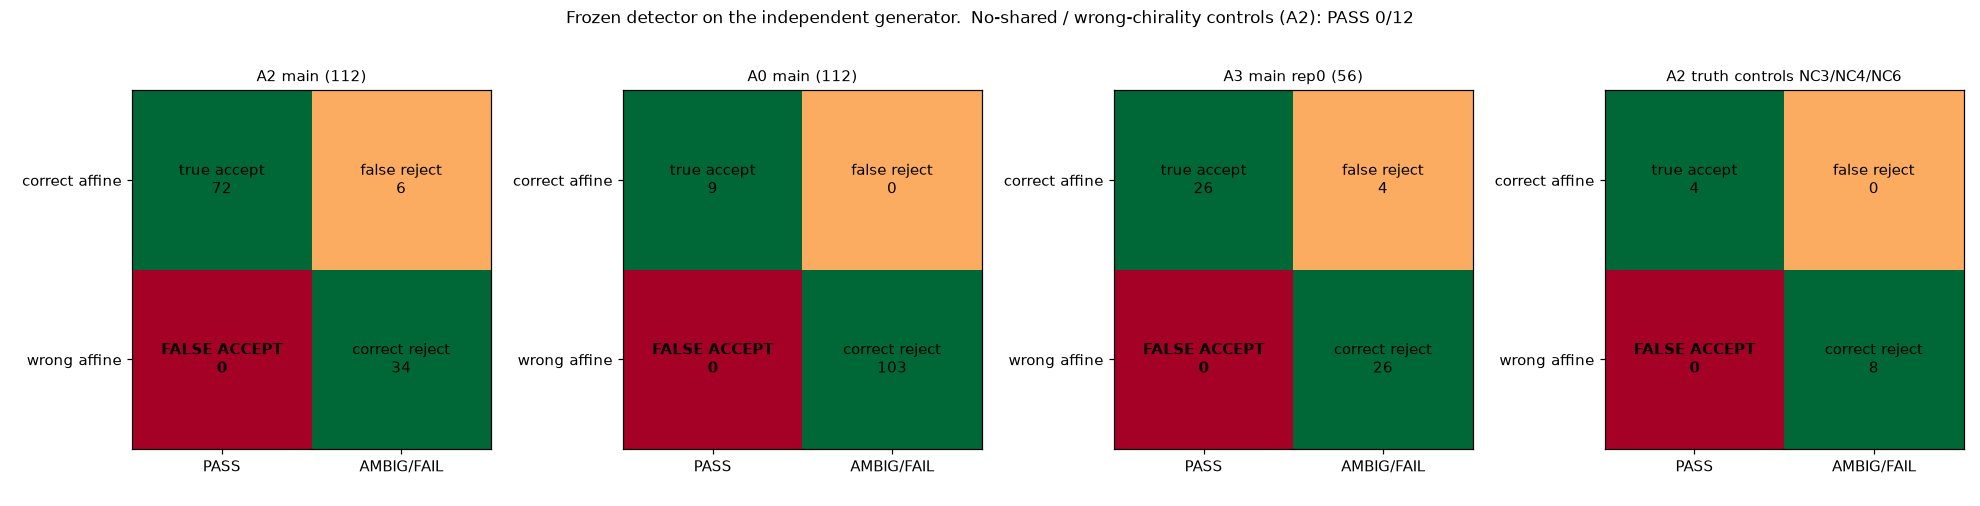

The table this chart was drawn from, first rows:
method_key, stratum, value, n, true_accept, false_reject, false_accept, correct_reject, n_correct_affine, n_wrong_affine, n_pass, n_ambiguous, n_fail, true_acceptance_rate, true_acceptance_rate_ci95_lo, true_acceptance_rate_ci95_hi, false_rejection_rate, false_rejection_rate_ci95_lo, false_rejection_rate_ci95_hi, false_acceptance_rate, false_acceptance_rate_ci95_lo, false_acceptance_rate_ci95_hi, pass_precision, pass_precision_ci95_lo
A2, all_main, all, 112, 72.0, 6.0, 0, 34.0, 78.0, 34.0, 72, 15, 25, 0.9231, 0.8422, 0.9643, 0.07692, 0.03573, 0.1578, 0.0, 0.0, 0.1015, 1.0, 0.9493
A2, family, G1, 28, 18.0, 2.0, 0, 8.0, 20.0, 8.0, 18, 3, 7, 0.9, 0.699, 0.9721, 0.1, 0.02787, 0.301, 0.0, 0.0, 0.3244, 1.0, 0.8241
A2, family, G2, 28, 18.0, 0.0, 0, 10.0, 18.0, 10.0, 18, 4, 6, 1.0, 0.8241, 1.0, 0.0, 0.0, 0.1759, 0.0, 0.0, 0.2775, 1.0, 0.8241
A2, family, G3, 28, 20.0, 1.0, 0, 7.0, 21.0, 7.0, 20, 2, 6, 0.9524, 0.7733, 0.9915, 0.04762, 0.008456, 0.2267, 0.0, 0.0, 0.3543, 1.0, 0.8389
A2, family, G4, 28, 16.0, 3.0, 0, 9.0, 19.0, 9.0, 16, 6, 6, 0.8421, 0.6243, 0.9448, 0.1579, 0.0552, 0.3757, 0.0, 0.0, 0.2992, 1.0, 0.8064
A2, factor, base, 8, 8.0, 0.0, 0, 0.0, 8.0, 0.0, 8, 0, 0, 1.0, 0.6756, 1.0, 0.0, 0.0, 0.3244, , , , 1.0, 0.6756
A2, factor, correspondence, 16, 14.0, 0.0, 0, 2.0, 14.0, 2.0, 14, 2, 0, 1.0, 0.7847, 1.0, 0.0, 0.0, 0.2153, 0.0, 0.0, 0.6576, 1.0, 0.7847
A2, factor, deformation, 16, 3.0, 6.0, 0, 7.0, 9.0, 7.0, 3, 12, 1, 0.3333, 0.1206, 0.6458, 0.6667, 0.3542, 0.8794, 0.0, 0.0, 0.3543, 1.0, 0.4385
A2, factor, density, 8, 8.0, 0.0, 0, 0.0, 8.0, 0.0, 8, 0, 0, 1.0, 0.6756, 1.0, 0.0, 0.0, 0.3244, , , , 1.0, 0.6756
A2, factor, out_of_range, 8, 0.0, 0.0, 0, 8.0, 0.0, 8.0, 0, 0, 8, , , , , , , 0.0, 0.0, 0.3244, , 
A2, factor, overlap, 24, 8.0, 0.0, 0, 16.0, 8.0, 16.0, 8, 0, 16, 1.0, 0.6756, 1.0, 0.0, 0.0, 0.3244, 0.0, 0.0, 0.1936, 1.0, 0.6756
A2, factor, transform, 32, 31.0, 0.0, 0, 1.0, 31.0, 1.0, 31, 1, 0, 1.0, 0.8897, 1, 0.0, 0.0, 0.1103, 0.0, 0.0, 0.7935, 1.0, 0.8897
A2, condition, C01_base, 8, 8.0, 0.0, 0, 0.0, 8.0, 0.0, 8, 0, 0, 1.0, 0.6756, 1.0, 0.0, 0.0, 0.3244, , , , 1.0, 0.6756
A2, condition, C02_off0_proper_nodeform, 8, 8.0, 0.0, 0, 0.0, 8.0, 0.0, 8, 0, 0, 1.0, 0.6756, 1.0, 0.0, 0.0, 0.3244, , , , 1.0, 0.6756
A2, condition, C03_off100_rot3, 8, 8.0, 0.0, 0, 0.0, 8.0, 0.0, 8, 0, 0, 1.0, 0.6756, 1.0, 0.0, 0.0, 0.3244, , , , 1.0, 0.6756
A2, condition, C04_off150_rot6, 8, 7.0, 0.0, 0, 1.0, 7.0, 1.0, 7, 1, 0, 1.0, 0.6457, 1.0, 0.0, 0.0, 0.3543, 0.0, 0.0, 0.7935, 1.0, 0.6457
A2, condition, C05_oor_off320, 8, 0.0, 0.0, 0, 8.0, 0.0, 8.0, 0, 0, 8, , , , , , , 0.0, 0.0, 0.3244, , 
A2, condition, C06_composite_scale, 8, 8.0, 0.0, 0, 0.0, 8.0, 0.0, 8, 0, 0, 1.0, 0.6756, 1.0, 0.0, 0.0, 0.3244, , , , 1.0, 0.6756
A2, condition, C07_shared_low, 8, 6.0, 0.0, 0, 2.0, 6.0, 2.0, 6, 2, 0, 1.0, 0.6097, 1, 0.0, 0.0, 0.3903, 0.0, 0.0, 0.6576, 1.0, 0.6097
A2, condition, C08_detect_loss, 8, 8.0, 0.0, 0, 0.0, 8.0, 0.0, 8, 0, 0, 1.0, 0.6756, 1.0, 0.0, 0.0, 0.3244, , , , 1.0, 0.6756
A2, condition, C09_overlap_mid_contained, 8, 0.0, 0.0, 0, 8.0, 0.0, 8.0, 0, 0, 8, , , , , , , 0.0, 0.0, 0.3244, , 
A2, condition, C10_overlap_low_smallfixed, 8, 0.0, 0.0, 0, 8.0, 0.0, 8.0, 0, 0, 8, , , , , , , 0.0, 0.0, 0.3244, , 
A2, condition, C11_asym_crop_partial, 8, 8.0, 0.0, 0, 0.0, 8.0, 0.0, 8, 0, 0, 1.0, 0.6756, 1.0, 0.0, 0.0, 0.3244, , , , 1.0, 0.6756
A2, condition, C12_deform_moderate_loss, 8, 3.0, 4.0, 0, 1.0, 7.0, 1.0, 3, 5, 0, 0.4286, 0.1582, 0.7495, 0.5714, 0.2505, 0.8418, 0.0, 0.0, 0.7935, 1.0, 0.4385
A2, condition, C13_deform_strong, 8, 0.0, 2.0, 0, 6.0, 2.0, 6.0, 0, 7, 1, 0.0, 0.0, 0.6576, 1.0, 0.3424, 1.0, 0.0, 0.0, 0.3903, , 
A2, condition, C14_density_high_hetero, 8, 8.0, 0.0, 0, 0.0, 8.0, 0.0, 8, 0, 0, 1.0, 0.6756, 1.0, 0.0, 0.0, 0.3244, , , , 1.0, 0.6756
A2, main+truth_controls, all, 124, 76.0, 6.0, 0, 42.0, 82.0, 42.0, 76, 16, 32, 0.9268, 0.8494, 0.966, 0.07317, 0.03396, 0.1506, 0.0, 0.0, 0.0838, 1.0, 0.9519
A2, truth_controls, NC3/NC4/NC6, 12, 4.0, 0.0, 0, 8.0, 4.0, 8.0, 4, 1, 7, 1.0, 0.5101, 1.0, 0.0, 0.0, 0.4899, 0.0, 0.0, 0.3244, 1.0, 0.5101
A0, all_main, all, 112, 9.0, 0.0, 0, 103.0, 9.0, 103.0, 9, 2, 101, 1.0, 0.7008, 1.0, 0.0, 0.0, 0.2992, 0.0, 0.0, 0.03596, 1.0, 0.7008
A0, family, G1, 28, 2.0, 0.0, 0, 26.0, 2.0, 26.0, 2, 0, 26, 1.0, 0.3424, 1.0, 0.0, 0.0, 0.6576, 0.0, 0.0, 0.1287, 1.0, 0.3424
A0, family, G2, 28, 3.0, 0.0, 0, 25.0, 3.0, 25.0, 3, 2, 23, 1.0, 0.4385, 1.0, 0.0, 0.0, 0.5615, 0.0, 0.0, 0.1332, 1.0, 0.4385
A0, family, G3, 28, 2.0, 0.0, 0, 26.0, 2.0, 26.0, 2, 0, 26, 1.0, 0.3424, 1.0, 0.0, 0.0, 0.6576, 0.0, 0.0, 0.1287, 1.0, 0.3424
A0, family, G4, 28, 2.0, 0.0, 0, 26.0, 2.0, 26.0, 2, 0, 26, 1.0, 0.3424, 1.0, 0.0, 0.0, 0.6576, 0.0, 0.0, 0.1287, 1.0, 0.3424
A0, factor, base, 8, 0.0, 0.0, 0, 8.0, 0.0, 8.0, 0, 0, 8, , , , , , , 0.0, 0.0, 0.3244, , 
A0, factor, correspondence, 16, 0.0, 0.0, 0, 16.0, 0.0, 16.0, 0, 0, 16, , , , , , , 0.0, 0.0, 0.1936, , 
A0, factor, deformation, 16, 1.0, 0.0, 0, 15.0, 1.0, 15.0, 1, 0, 15, 1.0, 0.2065, 1.0, 0.0, 0.0, 0.7935, 0.0, 0.0, 0.2039, 1.0, 0.2065
A0, factor, density, 8, 0.0, 0.0, 0, 8.0, 0.0, 8.0, 0, 1, 7, , , , , , , 0.0, 0.0, 0.3244, , 
A0, factor, out_of_range, 8, 0.0, 0.0, 0, 8.0, 0.0, 8.0, 0, 0, 8, , , , , , , 0.0, 0.0, 0.3244, , 
A0, factor, overlap, 24, 0.0, 0.0, 0, 24.0, 0.0, 24.0, 0, 0, 24, , , , , , , 0.0, 0.0, 0.138, , 
A0, factor, transform, 32, 8.0, 0.0, 0, 24.0, 8.0, 24.0, 8, 1, 23, 1.0, 0.6756, 1.0, 0.0, 0.0, 0.3244, 0.0, 0.0, 0.138, 1.0, 0.6756
A0, condition, C01_base, 8, 0.0, 0.0, 0, 8.0, 0.0, 8.0, 0, 0, 8, , , , , , , 0.0, 0.0, 0.3244, , 
A0, condition, C02_off0_proper_nodeform, 8, 8.0, 0.0, 0, 0.0, 8.0, 0.0, 8, 0, 0, 1.0, 0.6756, 1.0, 0.0, 0.0, 0.3244, , , , 1.0, 0.6756
A0, condition, C03_off100_rot3, 8, 0.0, 0.0, 0, 8.0, 0.0, 8.0, 0, 1, 7, , , , , , , 0.0, 0.0, 0.3244, , 
A0, condition, C04_off150_rot6, 8, 0.0, 0.0, 0, 8.0, 0.0, 8.0, 0, 0, 8, , , , , , , 0.0, 0.0, 0.3244, , 
A0, condition, C05_oor_off320, 8, 0.0, 0.0, 0, 8.0, 0.0, 8.0, 0, 0, 8, , , , , , , 0.0, 0.0, 0.3244, , 
A0, condition, C06_composite_scale, 8, 0.0, 0.0, 0, 8.0, 0.0, 8.0, 0, 0, 8, , , , , , , 0.0, 0.0, 0.3244, , 
A0, condition, C07_shared_low, 8, 0.0, 0.0, 0, 8.0, 0.0, 8.0, 0, 0, 8, , , , , , , 0.0, 0.0, 0.3244, , 
A0, condition, C08_detect_loss, 8, 0.0, 0.0, 0, 8.0, 0.0, 8.0, 0, 0, 8, , , , , , , 0.0, 0.0, 0.3244, , 
A0, condition, C09_overlap_mid_contained, 8, 0.0, 0.0, 0, 8.0, 0.0, 8.0, 0, 0, 8, , , , , , , 0.0, 0.0, 0.3244, , 
A0, condition, C10_overlap_low_smallfixed, 8, 0.0, 0.0, 0, 8.0, 0.0, 8.0, 0, 0, 8, , , , , , , 0.0, 0.0, 0.3244, , 
A0, condition, C11_asym_crop_partial, 8, 0.0, 0.0, 0, 8.0, 0.0, 8.0, 0, 0, 8, , , , , , , 0.0, 0.0, 0.3244, , 
A0, condition, C12_deform_moderate_loss, 8, 1.0, 0.0, 0, 7.0, 1.0, 7.0, 1, 0, 7, 1.0, 0.2065, 1.0, 0.0, 0.0, 0.7935, 0.0, 0.0, 0.3543, 1.0, 0.2065
A0, condition, C13_deform_strong, 8, 0.0, 0.0, 0, 8.0, 0.0, 8.0, 0, 0, 8, , , , , , , 0.0, 0.0, 0.3244, , 
A0, condition, C14_density_high_hetero, 8, 0.0, 0.0, 0, 8.0, 0.0, 8.0, 0, 1, 7, , , , , , , 0.0, 0.0, 0.3244, , 
A0, main+truth_controls, all, 124, 9.0, 0.0, 0, 115.0, 9.0, 115.0, 9, 2, 113, 1.0, 0.7008, 1.0, 0.0, 0.0, 0.2992, 0.0, 0.0, 0.03233, 1.0, 0.7008
A0, truth_controls, NC3/NC4/NC6, 12, 0.0, 0.0, 0, 12.0, 0.0, 12.0, 0, 0, 12, , , , , , , 0.0, 0.0, 0.2425, , 
A3, all_main, all, 56, 26.0, 4.0, 0, 26.0, 30.0, 26.0, 26, 10, 20, 0.8667, 0.7032, 0.9469, 0.1333, 0.0531, 0.2968, 0.0, 0.0, 0.1287, 1.0, 0.8713
A3, family, G1, 14, 6.0, 1.0, 0, 7.0, 7.0, 7.0, 6, 2, 6, 0.8571, 0.4869, 0.9743, 0.1429, 0.02568, 0.5131, 0.0, 0.0, 0.3543, 1.0, 0.6097
A3, family, G2, 14, 7.0, 0.0, 0, 7.0, 7.0, 7.0, 7, 3, 4, 1.0, 0.6457, 1.0, 0.0, 0.0, 0.3543, 0.0, 0.0, 0.3543, 1.0, 0.6457
A3, family, G3, 14, 8.0, 1.0, 0, 5.0, 9.0, 5.0, 8, 1, 5, 0.8889, 0.565, 0.9801, 0.1111, 0.01989, 0.435, 0.0, 0.0, 0.4345, 1.0, 0.6756
... 39 more rows
